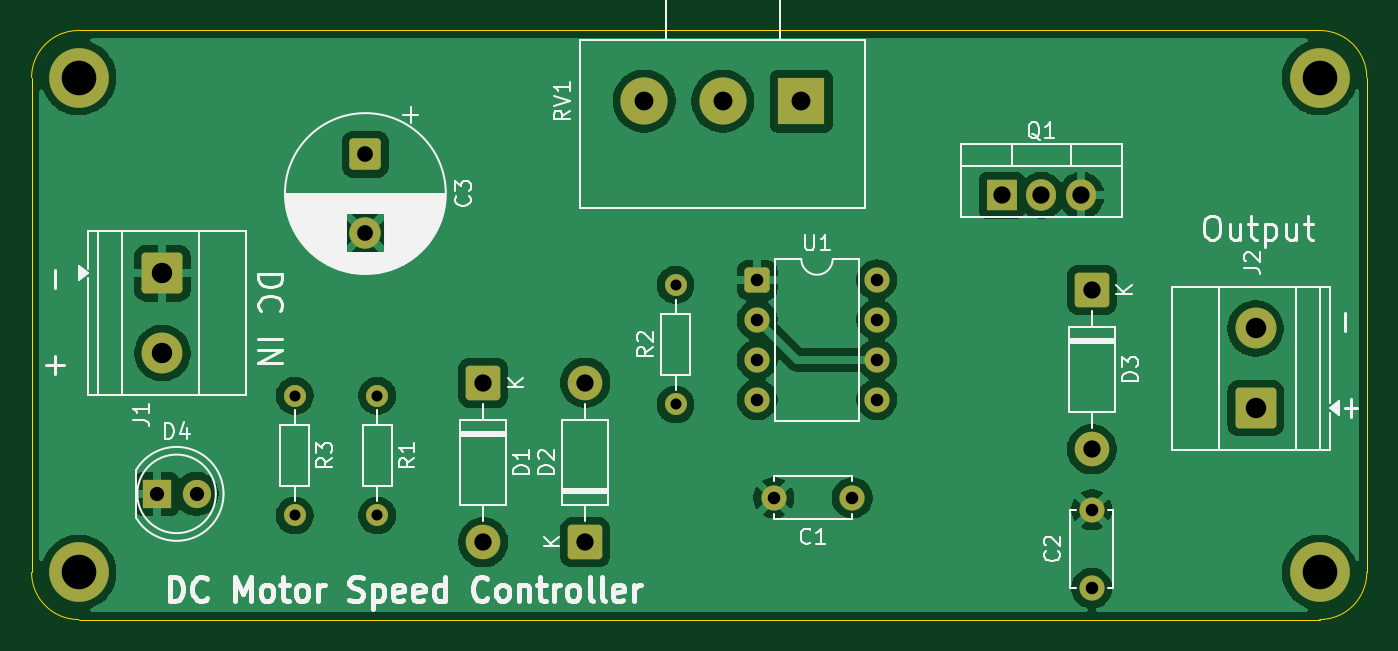
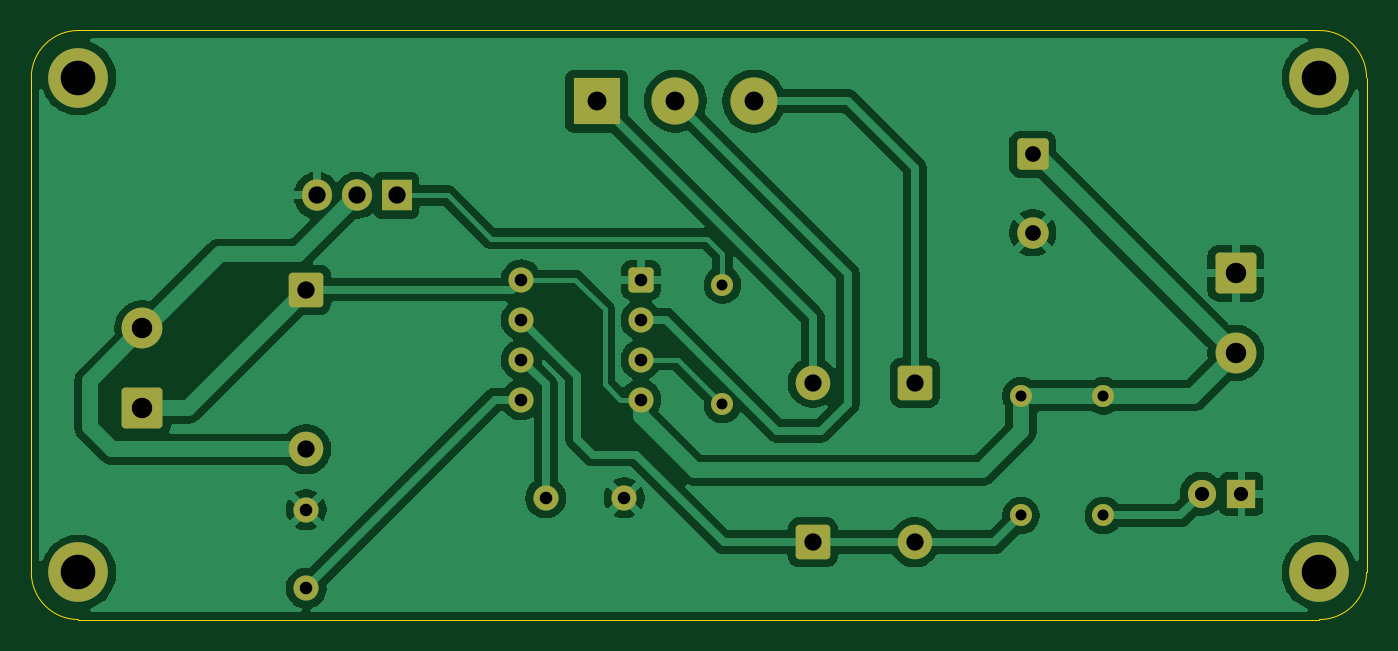
Circuit board: 11 layer files. Board 85.0 x 37.5 mm.
- bottom_copper: Motor_Speed_Controller-B_Cu.gbr (76610 bytes)
- bottom_mask: Motor_Speed_Controller-B_Mask.gbr (3615 bytes)
- paste: Motor_Speed_Controller-B_Paste.gbr (482 bytes)
- bottom_silk: Motor_Speed_Controller-B_Silkscreen.gbr (483 bytes)
- outline: Motor_Speed_Controller-Edge_Cuts.gbr (1045 bytes)
- top_copper: Motor_Speed_Controller-F_Cu.gbr (74298 bytes)
- top_mask: Motor_Speed_Controller-F_Mask.gbr (3615 bytes)
- paste: Motor_Speed_Controller-F_Paste.gbr (482 bytes)
- top_silk: Motor_Speed_Controller-F_Silkscreen.gbr (48362 bytes)
- drill: Motor_Speed_Controller-NPTH.drl (276 bytes)
- drill: Motor_Speed_Controller-PTH.drl (1419 bytes)

=== bottom_copper: Motor_Speed_Controller-B_Cu.gbr (76610 bytes, source omitted) ===
=== bottom_mask: Motor_Speed_Controller-B_Mask.gbr ===
%TF.GenerationSoftware,KiCad,Pcbnew,10.0.3*%
%TF.CreationDate,2026-10-02T15:13:25-04:00*%
%TF.ProjectId,Motor_Speed_Controller,4d6f746f-725f-4537-9065-65645f436f6e,rev?*%
%TF.SameCoordinates,Original*%
%TF.FileFunction,Soldermask,Bot*%
%TF.FilePolarity,Negative*%
%FSLAX46Y46*%
G04 Gerber Fmt 4.6, Leading zero omitted, Abs format (unit mm)*
G04 Created by KiCad (PCBNEW 10.0.3) date 2026-10-02 15:13:25*
%MOMM*%
%LPD*%
G01*
G04 APERTURE LIST*
G04 Aperture macros list*
%AMRoundRect*
0 Rectangle with rounded corners*
0 $1 Rounding radius*
0 $2 $3 $4 $5 $6 $7 $8 $9 X,Y pos of 4 corners*
0 Add a 4 corners polygon primitive as box body*
4,1,4,$2,$3,$4,$5,$6,$7,$8,$9,$2,$3,0*
0 Add four circle primitives for the rounded corners*
1,1,$1+$1,$2,$3*
1,1,$1+$1,$4,$5*
1,1,$1+$1,$6,$7*
1,1,$1+$1,$8,$9*
0 Add four rect primitives between the rounded corners*
20,1,$1+$1,$2,$3,$4,$5,0*
20,1,$1+$1,$4,$5,$6,$7,0*
20,1,$1+$1,$6,$7,$8,$9,0*
20,1,$1+$1,$8,$9,$2,$3,0*%
G04 Aperture macros list end*
%ADD10RoundRect,0.249999X-0.850001X0.850001X-0.850001X-0.850001X0.850001X-0.850001X0.850001X0.850001X0*%
%ADD11C,2.200000*%
%ADD12C,3.800000*%
%ADD13RoundRect,0.250000X-0.550000X-0.550000X0.550000X-0.550000X0.550000X0.550000X-0.550000X0.550000X0*%
%ADD14C,1.600000*%
%ADD15RoundRect,0.250000X-0.750000X0.750000X-0.750000X-0.750000X0.750000X-0.750000X0.750000X0.750000X0*%
%ADD16C,2.000000*%
%ADD17RoundRect,0.250000X-1.050000X1.050000X-1.050000X-1.050000X1.050000X-1.050000X1.050000X1.050000X0*%
%ADD18C,2.600000*%
%ADD19RoundRect,0.249999X0.850001X-0.850001X0.850001X0.850001X-0.850001X0.850001X-0.850001X-0.850001X0*%
%ADD20R,1.800000X1.800000*%
%ADD21C,1.800000*%
%ADD22R,3.000000X3.000000*%
%ADD23C,3.000000*%
%ADD24C,1.400000*%
%ADD25R,1.905000X2.000000*%
%ADD26O,1.905000X2.000000*%
%ADD27RoundRect,0.250000X1.050000X-1.050000X1.050000X1.050000X-1.050000X1.050000X-1.050000X-1.050000X0*%
G04 APERTURE END LIST*
D10*
%TO.C,D3*%
X143500000Y-83500000D03*
D11*
X143500000Y-93660000D03*
%TD*%
D12*
%TO.C,REF\u002A\u002A*%
X79000000Y-101500000D03*
%TD*%
D13*
%TO.C,U1*%
X122190000Y-82880000D03*
D14*
X122190000Y-85420000D03*
X122190000Y-87960000D03*
X122190000Y-90500000D03*
X129810000Y-90500000D03*
X129810000Y-87960000D03*
X129810000Y-85420000D03*
X129810000Y-82880000D03*
%TD*%
%TO.C,C1*%
X128250000Y-96750000D03*
X123250000Y-96750000D03*
%TD*%
D15*
%TO.C,C3*%
X97250000Y-74882323D03*
D16*
X97250000Y-79882323D03*
%TD*%
D12*
%TO.C,REF\u002A\u002A*%
X158000000Y-101500000D03*
%TD*%
D17*
%TO.C,J1*%
X84327500Y-82455000D03*
D18*
X84327500Y-87535000D03*
%TD*%
D10*
%TO.C,D1*%
X104750000Y-89420000D03*
D11*
X104750000Y-99580000D03*
%TD*%
D19*
%TO.C,D2*%
X111250000Y-99580000D03*
D11*
X111250000Y-89420000D03*
%TD*%
D20*
%TO.C,D4*%
X83960000Y-96500000D03*
D21*
X86500000Y-96500000D03*
%TD*%
D14*
%TO.C,C2*%
X143500000Y-102500000D03*
X143500000Y-97500000D03*
%TD*%
D22*
%TO.C,RV1*%
X125000000Y-71500000D03*
D23*
X120000000Y-71500000D03*
X115000000Y-71500000D03*
%TD*%
D12*
%TO.C,REF\u002A\u002A*%
X79000000Y-70000000D03*
%TD*%
D24*
%TO.C,R2*%
X117000000Y-90810000D03*
X117000000Y-83190000D03*
%TD*%
%TO.C,R3*%
X92750000Y-90250000D03*
X92750000Y-97870000D03*
%TD*%
%TO.C,R1*%
X98000000Y-90250000D03*
X98000000Y-97870000D03*
%TD*%
D12*
%TO.C,REF\u002A\u002A*%
X158000000Y-70000000D03*
%TD*%
D25*
%TO.C,Q1*%
X137747500Y-77500000D03*
D26*
X140287500Y-77500000D03*
X142827500Y-77500000D03*
%TD*%
D27*
%TO.C,J2*%
X153922500Y-91045000D03*
D18*
X153922500Y-85965000D03*
%TD*%
M02*

=== paste: Motor_Speed_Controller-B_Paste.gbr ===
%TF.GenerationSoftware,KiCad,Pcbnew,10.0.3*%
%TF.CreationDate,2026-10-02T15:13:25-04:00*%
%TF.ProjectId,Motor_Speed_Controller,4d6f746f-725f-4537-9065-65645f436f6e,rev?*%
%TF.SameCoordinates,Original*%
%TF.FileFunction,Paste,Bot*%
%TF.FilePolarity,Positive*%
%FSLAX46Y46*%
G04 Gerber Fmt 4.6, Leading zero omitted, Abs format (unit mm)*
G04 Created by KiCad (PCBNEW 10.0.3) date 2026-10-02 15:13:25*
%MOMM*%
%LPD*%
G01*
G04 APERTURE LIST*
G04 APERTURE END LIST*
M02*

=== bottom_silk: Motor_Speed_Controller-B_Silkscreen.gbr ===
%TF.GenerationSoftware,KiCad,Pcbnew,10.0.3*%
%TF.CreationDate,2026-10-02T15:13:25-04:00*%
%TF.ProjectId,Motor_Speed_Controller,4d6f746f-725f-4537-9065-65645f436f6e,rev?*%
%TF.SameCoordinates,Original*%
%TF.FileFunction,Legend,Bot*%
%TF.FilePolarity,Positive*%
%FSLAX46Y46*%
G04 Gerber Fmt 4.6, Leading zero omitted, Abs format (unit mm)*
G04 Created by KiCad (PCBNEW 10.0.3) date 2026-10-02 15:13:25*
%MOMM*%
%LPD*%
G01*
G04 APERTURE LIST*
G04 APERTURE END LIST*
M02*

=== outline: Motor_Speed_Controller-Edge_Cuts.gbr ===
%TF.GenerationSoftware,KiCad,Pcbnew,10.0.3*%
%TF.CreationDate,2026-10-02T15:13:25-04:00*%
%TF.ProjectId,Motor_Speed_Controller,4d6f746f-725f-4537-9065-65645f436f6e,rev?*%
%TF.SameCoordinates,Original*%
%TF.FileFunction,Profile,NP*%
%FSLAX46Y46*%
G04 Gerber Fmt 4.6, Leading zero omitted, Abs format (unit mm)*
G04 Created by KiCad (PCBNEW 10.0.3) date 2026-10-02 15:13:25*
%MOMM*%
%LPD*%
G01*
G04 APERTURE LIST*
%TA.AperFunction,Profile*%
%ADD10C,0.050000*%
%TD*%
G04 APERTURE END LIST*
D10*
X76000000Y-70000000D02*
X76000000Y-101500000D01*
X76000000Y-70000000D02*
G75*
G02*
X79000000Y-67000000I3000000J0D01*
G01*
X79000000Y-67000000D02*
X158000000Y-67000000D01*
X79000000Y-104500000D02*
G75*
G02*
X76000000Y-101500000I0J3000000D01*
G01*
X79000000Y-104500000D02*
X158000000Y-104500000D01*
X158000000Y-67000000D02*
G75*
G02*
X161000000Y-70000000I0J-3000000D01*
G01*
X161000000Y-101500000D02*
G75*
G02*
X158000000Y-104500000I-3000000J0D01*
G01*
X161000000Y-101500000D02*
X161000000Y-70000000D01*
M02*

=== top_copper: Motor_Speed_Controller-F_Cu.gbr (74298 bytes, source omitted) ===
=== top_mask: Motor_Speed_Controller-F_Mask.gbr ===
%TF.GenerationSoftware,KiCad,Pcbnew,10.0.3*%
%TF.CreationDate,2026-10-02T15:13:25-04:00*%
%TF.ProjectId,Motor_Speed_Controller,4d6f746f-725f-4537-9065-65645f436f6e,rev?*%
%TF.SameCoordinates,Original*%
%TF.FileFunction,Soldermask,Top*%
%TF.FilePolarity,Negative*%
%FSLAX46Y46*%
G04 Gerber Fmt 4.6, Leading zero omitted, Abs format (unit mm)*
G04 Created by KiCad (PCBNEW 10.0.3) date 2026-10-02 15:13:25*
%MOMM*%
%LPD*%
G01*
G04 APERTURE LIST*
G04 Aperture macros list*
%AMRoundRect*
0 Rectangle with rounded corners*
0 $1 Rounding radius*
0 $2 $3 $4 $5 $6 $7 $8 $9 X,Y pos of 4 corners*
0 Add a 4 corners polygon primitive as box body*
4,1,4,$2,$3,$4,$5,$6,$7,$8,$9,$2,$3,0*
0 Add four circle primitives for the rounded corners*
1,1,$1+$1,$2,$3*
1,1,$1+$1,$4,$5*
1,1,$1+$1,$6,$7*
1,1,$1+$1,$8,$9*
0 Add four rect primitives between the rounded corners*
20,1,$1+$1,$2,$3,$4,$5,0*
20,1,$1+$1,$4,$5,$6,$7,0*
20,1,$1+$1,$6,$7,$8,$9,0*
20,1,$1+$1,$8,$9,$2,$3,0*%
G04 Aperture macros list end*
%ADD10RoundRect,0.249999X-0.850001X0.850001X-0.850001X-0.850001X0.850001X-0.850001X0.850001X0.850001X0*%
%ADD11C,2.200000*%
%ADD12C,3.800000*%
%ADD13RoundRect,0.250000X-0.550000X-0.550000X0.550000X-0.550000X0.550000X0.550000X-0.550000X0.550000X0*%
%ADD14C,1.600000*%
%ADD15RoundRect,0.250000X-0.750000X0.750000X-0.750000X-0.750000X0.750000X-0.750000X0.750000X0.750000X0*%
%ADD16C,2.000000*%
%ADD17RoundRect,0.250000X-1.050000X1.050000X-1.050000X-1.050000X1.050000X-1.050000X1.050000X1.050000X0*%
%ADD18C,2.600000*%
%ADD19RoundRect,0.249999X0.850001X-0.850001X0.850001X0.850001X-0.850001X0.850001X-0.850001X-0.850001X0*%
%ADD20R,1.800000X1.800000*%
%ADD21C,1.800000*%
%ADD22R,3.000000X3.000000*%
%ADD23C,3.000000*%
%ADD24C,1.400000*%
%ADD25R,1.905000X2.000000*%
%ADD26O,1.905000X2.000000*%
%ADD27RoundRect,0.250000X1.050000X-1.050000X1.050000X1.050000X-1.050000X1.050000X-1.050000X-1.050000X0*%
G04 APERTURE END LIST*
D10*
%TO.C,D3*%
X143500000Y-83500000D03*
D11*
X143500000Y-93660000D03*
%TD*%
D12*
%TO.C,REF\u002A\u002A*%
X79000000Y-101500000D03*
%TD*%
D13*
%TO.C,U1*%
X122190000Y-82880000D03*
D14*
X122190000Y-85420000D03*
X122190000Y-87960000D03*
X122190000Y-90500000D03*
X129810000Y-90500000D03*
X129810000Y-87960000D03*
X129810000Y-85420000D03*
X129810000Y-82880000D03*
%TD*%
%TO.C,C1*%
X128250000Y-96750000D03*
X123250000Y-96750000D03*
%TD*%
D15*
%TO.C,C3*%
X97250000Y-74882323D03*
D16*
X97250000Y-79882323D03*
%TD*%
D12*
%TO.C,REF\u002A\u002A*%
X158000000Y-101500000D03*
%TD*%
D17*
%TO.C,J1*%
X84327500Y-82455000D03*
D18*
X84327500Y-87535000D03*
%TD*%
D10*
%TO.C,D1*%
X104750000Y-89420000D03*
D11*
X104750000Y-99580000D03*
%TD*%
D19*
%TO.C,D2*%
X111250000Y-99580000D03*
D11*
X111250000Y-89420000D03*
%TD*%
D20*
%TO.C,D4*%
X83960000Y-96500000D03*
D21*
X86500000Y-96500000D03*
%TD*%
D14*
%TO.C,C2*%
X143500000Y-102500000D03*
X143500000Y-97500000D03*
%TD*%
D22*
%TO.C,RV1*%
X125000000Y-71500000D03*
D23*
X120000000Y-71500000D03*
X115000000Y-71500000D03*
%TD*%
D12*
%TO.C,REF\u002A\u002A*%
X79000000Y-70000000D03*
%TD*%
D24*
%TO.C,R2*%
X117000000Y-90810000D03*
X117000000Y-83190000D03*
%TD*%
%TO.C,R3*%
X92750000Y-90250000D03*
X92750000Y-97870000D03*
%TD*%
%TO.C,R1*%
X98000000Y-90250000D03*
X98000000Y-97870000D03*
%TD*%
D12*
%TO.C,REF\u002A\u002A*%
X158000000Y-70000000D03*
%TD*%
D25*
%TO.C,Q1*%
X137747500Y-77500000D03*
D26*
X140287500Y-77500000D03*
X142827500Y-77500000D03*
%TD*%
D27*
%TO.C,J2*%
X153922500Y-91045000D03*
D18*
X153922500Y-85965000D03*
%TD*%
M02*

=== paste: Motor_Speed_Controller-F_Paste.gbr ===
%TF.GenerationSoftware,KiCad,Pcbnew,10.0.3*%
%TF.CreationDate,2026-10-02T15:13:25-04:00*%
%TF.ProjectId,Motor_Speed_Controller,4d6f746f-725f-4537-9065-65645f436f6e,rev?*%
%TF.SameCoordinates,Original*%
%TF.FileFunction,Paste,Top*%
%TF.FilePolarity,Positive*%
%FSLAX46Y46*%
G04 Gerber Fmt 4.6, Leading zero omitted, Abs format (unit mm)*
G04 Created by KiCad (PCBNEW 10.0.3) date 2026-10-02 15:13:25*
%MOMM*%
%LPD*%
G01*
G04 APERTURE LIST*
G04 APERTURE END LIST*
M02*

=== top_silk: Motor_Speed_Controller-F_Silkscreen.gbr (48362 bytes, source omitted) ===
=== drill: Motor_Speed_Controller-NPTH.drl ===
M48
; DRILL file KiCad 10.0.3 date 2026-10-02T15:14:36
; FORMAT={-:-/ absolute / metric / decimal}
; #@! TF.CreationDate,2026-10-02T15:14:36-04:00
; #@! TF.GenerationSoftware,Kicad,Pcbnew,10.0.3
; #@! TF.FileFunction,NonPlated,1,2,NPTH
FMAT,2
METRIC
%
G90
G05
M30

=== drill: Motor_Speed_Controller-PTH.drl ===
M48
; DRILL file KiCad 10.0.3 date 2026-10-02T15:14:36
; FORMAT={-:-/ absolute / metric / decimal}
; #@! TF.CreationDate,2026-10-02T15:14:36-04:00
; #@! TF.GenerationSoftware,Kicad,Pcbnew,10.0.3
; #@! TF.FileFunction,Plated,1,2,PTH
FMAT,2
METRIC
; #@! TA.AperFunction,Plated,PTH,ComponentDrill
T1C0.700
; #@! TA.AperFunction,Plated,PTH,ComponentDrill
T2C0.800
; #@! TA.AperFunction,Plated,PTH,ComponentDrill
T3C0.900
; #@! TA.AperFunction,Plated,PTH,ComponentDrill
T4C1.000
; #@! TA.AperFunction,Plated,PTH,ComponentDrill
T5C1.100
; #@! TA.AperFunction,Plated,PTH,ComponentDrill
T6C1.200
; #@! TA.AperFunction,Plated,PTH,ComponentDrill
T7C1.300
; #@! TA.AperFunction,Plated,PTH,ComponentDrill
T8C2.200
%
G90
G05
T1
X92.75Y-90.25
X92.75Y-97.87
X98.0Y-90.25
X98.0Y-97.87
X117.0Y-83.19
X117.0Y-90.81
T2
X122.19Y-82.88
X122.19Y-85.42
X122.19Y-87.96
X122.19Y-90.5
X123.25Y-96.75
X128.25Y-96.75
X129.81Y-82.88
X129.81Y-85.42
X129.81Y-87.96
X129.81Y-90.5
X143.5Y-97.5
X143.5Y-102.5
T3
X83.96Y-96.5
X86.5Y-96.5
T4
X97.25Y-74.882
X97.25Y-79.882
T5
X104.75Y-89.42
X104.75Y-99.58
X111.25Y-89.42
X111.25Y-99.58
X137.748Y-77.5
X140.287Y-77.5
X142.827Y-77.5
X143.5Y-83.5
X143.5Y-93.66
T6
X115.0Y-71.5
X120.0Y-71.5
X125.0Y-71.5
T7
X84.328Y-82.455
X84.328Y-87.535
X153.922Y-85.965
X153.922Y-91.045
T8
X79.0Y-70.0
X79.0Y-101.5
X158.0Y-70.0
X158.0Y-101.5
M30
